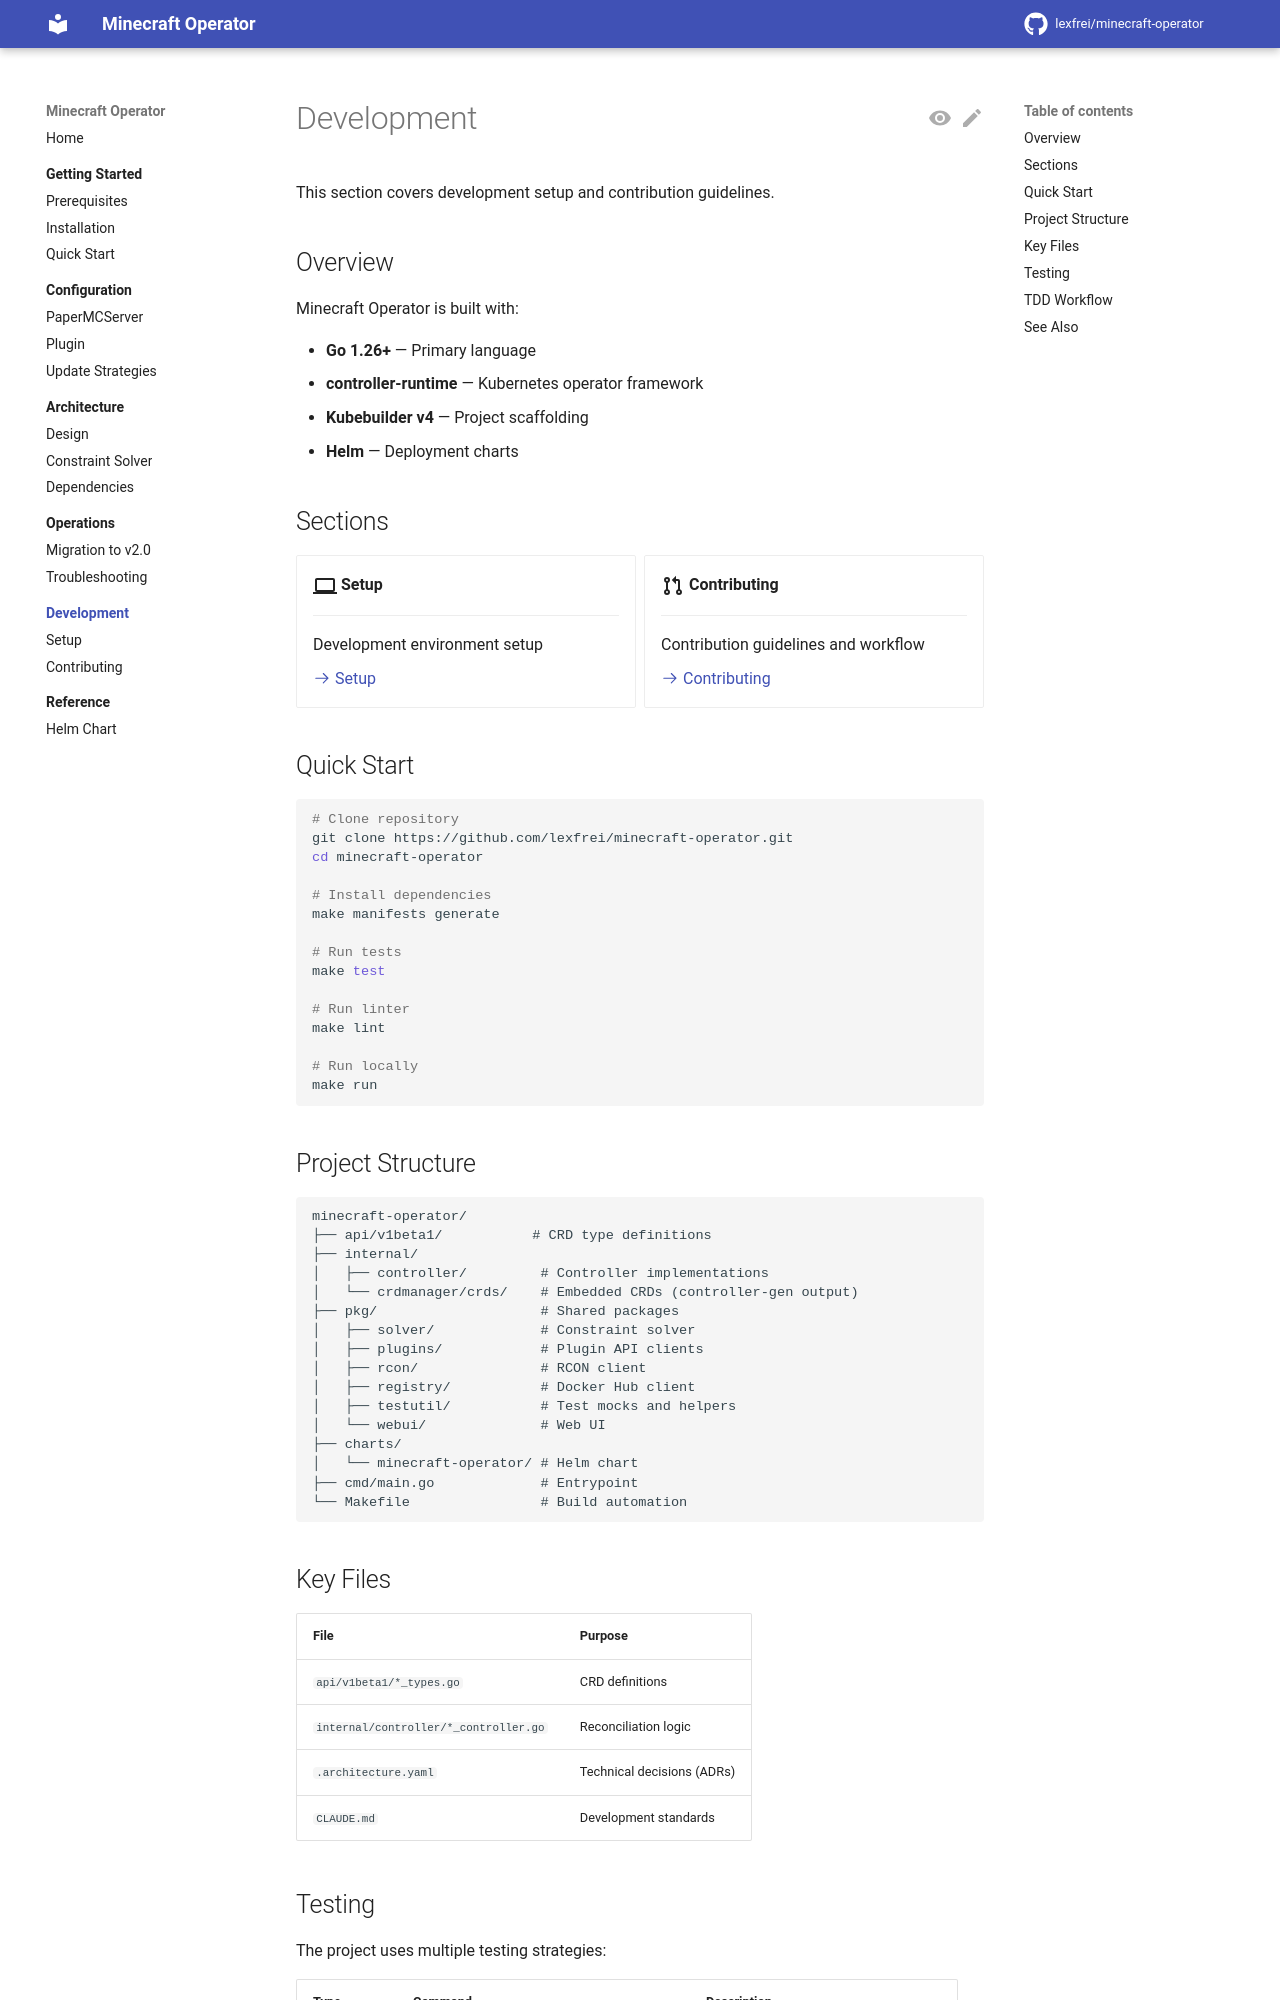

repository: lexfrei/minecraft-operator · page: dev/development/index.html · generator: mkdocs

# Development

This section covers development setup and contribution guidelines.

## Overview

Minecraft Operator is built with:

- **Go 1.26+** — Primary language
- **controller-runtime** — Kubernetes operator framework
- **Kubebuilder v4** — Project scaffolding
- **Helm** — Deployment charts

## Sections

<div class="grid cards" markdown>

-   :material-laptop:{ .lg .middle } **Setup**

    ---

    Development environment setup

    [:octicons-arrow-right-24: Setup](setup.md)

-   :material-source-pull:{ .lg .middle } **Contributing**

    ---

    Contribution guidelines and workflow

    [:octicons-arrow-right-24: Contributing](contributing.md)

</div>

## Quick Start

```bash
# Clone repository
git clone https://github.com/lexfrei/minecraft-operator.git
cd minecraft-operator

# Install dependencies
make manifests generate

# Run tests
make test

# Run linter
make lint

# Run locally
make run
```

## Project Structure

```text
minecraft-operator/
├── api/v1beta1/           # CRD type definitions
├── internal/
│   ├── controller/         # Controller implementations
│   └── crdmanager/crds/    # Embedded CRDs (controller-gen output)
├── pkg/                    # Shared packages
│   ├── solver/             # Constraint solver
│   ├── plugins/            # Plugin API clients
│   ├── rcon/               # RCON client
│   ├── registry/           # Docker Hub client
│   ├── testutil/           # Test mocks and helpers
│   └── webui/              # Web UI
├── charts/
│   └── minecraft-operator/ # Helm chart
├── cmd/main.go             # Entrypoint
└── Makefile                # Build automation
```
